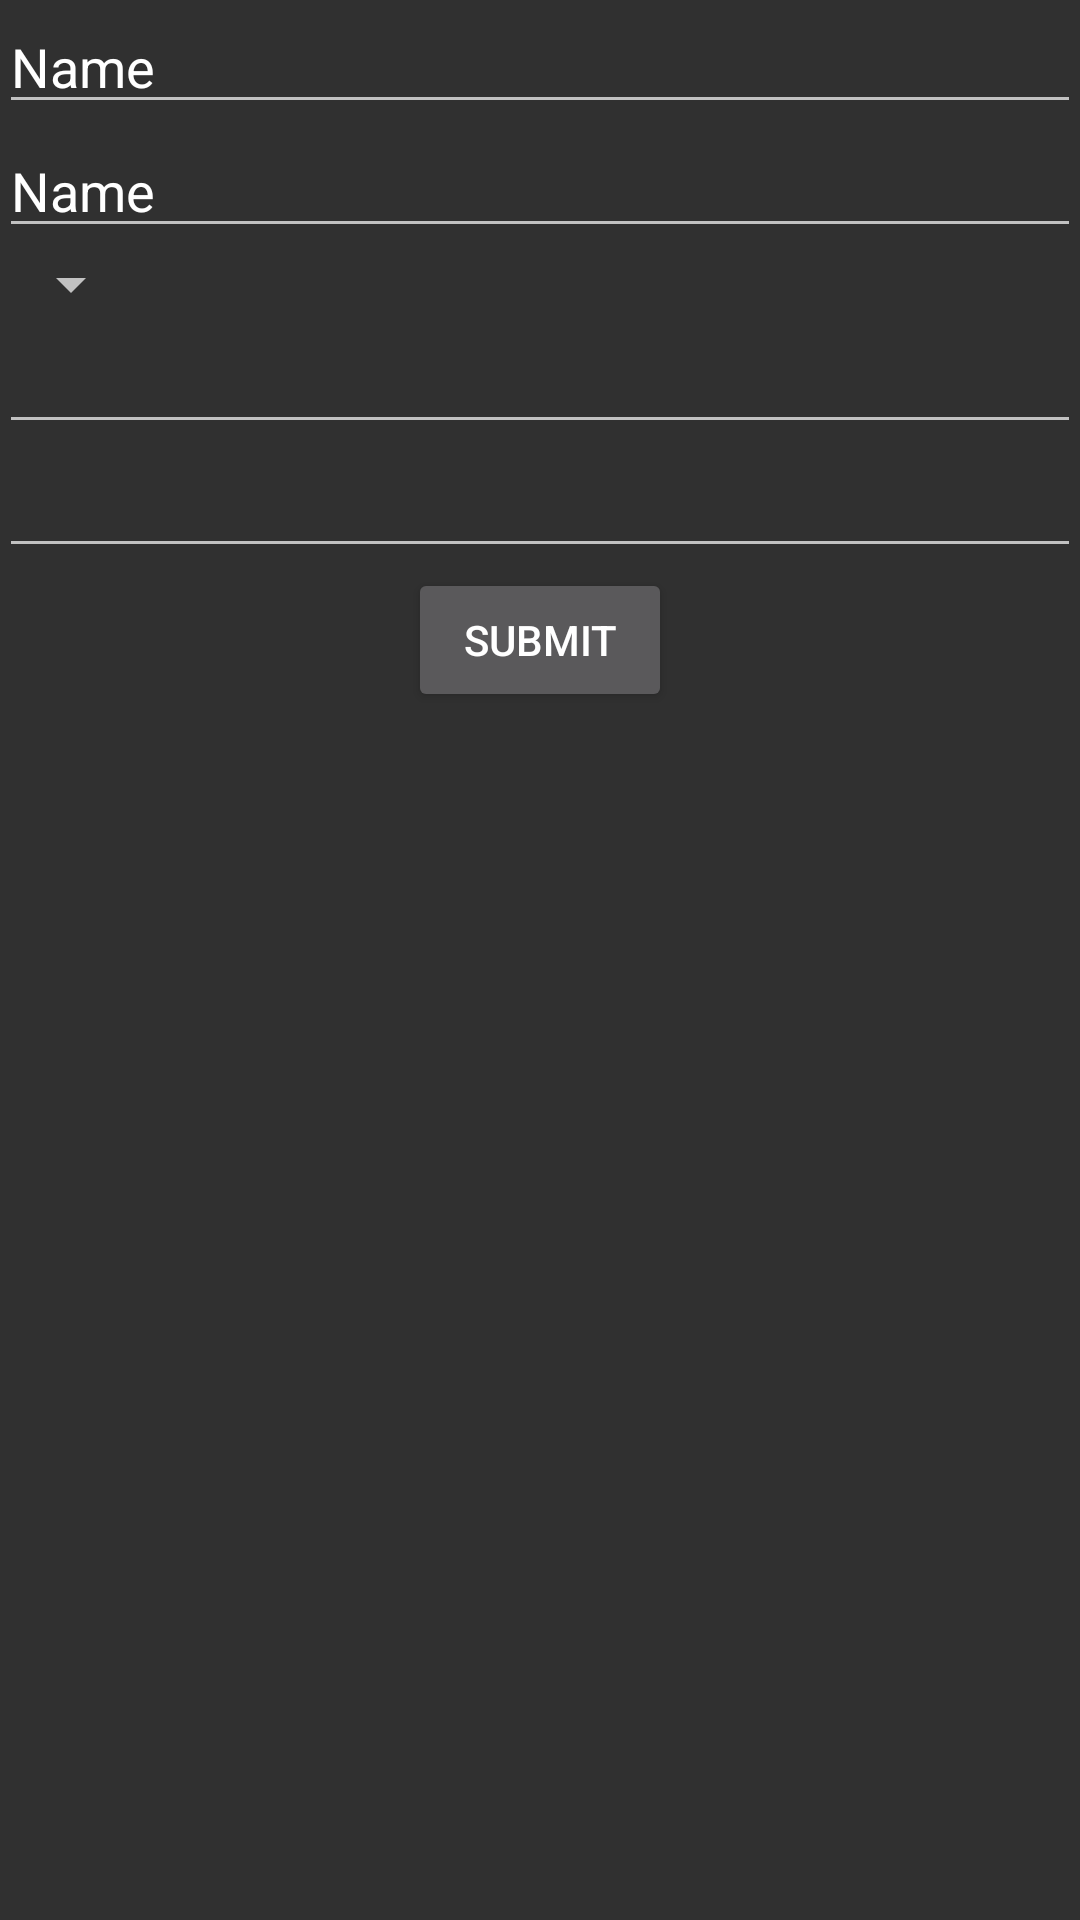

Reconstruct the res/layout file that produces this screen, plus the resources it refers to.
<!-- AndroidManifest.xml: application theme AppTheme -->
<!-- res/layout/activity_profile_details_flow.xml -->
<RelativeLayout xmlns:android="http://schemas.android.com/apk/res/android"
    xmlns:tools="http://schemas.android.com/tools"
    android:layout_width="match_parent"
    android:layout_height="match_parent"
    android:paddingLeft="@dimen/activity_horizontal_margin"
    android:paddingRight="@dimen/activity_horizontal_margin"
    android:paddingTop="@dimen/activity_vertical_margin"
    android:paddingBottom="@dimen/activity_vertical_margin"
    tools:context="dejavu.appzonegroup.com.dejavuandroid.ShellFramework.ProfileDetailsFlow">

    <EditText
        android:layout_width="wrap_content"
        android:layout_height="wrap_content"
        android:inputType="textPersonName"
        android:text="Name"
        android:ems="10"
        android:id="@+id/editText"
        android:layout_alignParentTop="true"
        android:layout_alignParentLeft="true"
        android:layout_alignParentStart="true"
        android:layout_alignParentRight="true"
        android:layout_alignParentEnd="true" />

    <EditText
        android:layout_width="wrap_content"
        android:layout_height="wrap_content"
        android:inputType="textPersonName"
        android:text="Name"
        android:ems="10"
        android:id="@+id/editText2"
        android:layout_below="@+id/editText"
        android:layout_alignParentLeft="true"
        android:layout_alignParentStart="true"
        android:layout_alignParentRight="true"
        android:layout_alignParentEnd="true" />

    <Spinner
        android:layout_width="wrap_content"
        android:layout_height="wrap_content"
        android:id="@+id/spinner"
        android:layout_below="@+id/editText2"
        android:layout_alignParentLeft="true"
        android:layout_alignParentStart="true" />

    <EditText
        android:layout_width="wrap_content"
        android:layout_height="wrap_content"
        android:inputType="date"
        android:ems="10"
        android:id="@+id/editText3"
        android:layout_below="@+id/spinner"
        android:layout_alignParentLeft="true"
        android:layout_alignParentStart="true"
        android:layout_alignParentRight="true"
        android:layout_alignParentEnd="true" />

    <EditText
        android:layout_width="wrap_content"
        android:layout_height="wrap_content"
        android:inputType="textEmailAddress"
        android:ems="10"
        android:id="@+id/editText4"
        android:layout_below="@+id/editText3"
        android:layout_alignParentLeft="true"
        android:layout_alignParentStart="true"
        android:layout_alignParentRight="true"
        android:layout_alignParentEnd="true" />

    <Button
        android:layout_width="wrap_content"
        android:layout_height="wrap_content"
        android:text="Submit"
        android:id="@+id/button"
        android:layout_below="@+id/editText4"
        android:layout_centerHorizontal="true" />
</RelativeLayout>
<!-- resources referenced by this layout -->
<resources>
  <style name="AppTheme" parent="Theme.AppCompat.NoActionBar">
          <item name="colorPrimary">#3276b1</item>
          <item name="colorPrimaryDark">#3276b1</item>
          <item name="colorAccent">#3276b1</item>
      </style>
</resources>
